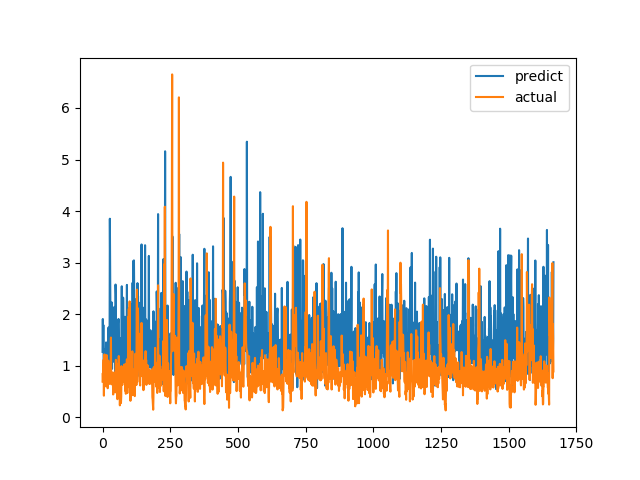

Values plotted in this chart, from the file beside it:
predict, actual
1.268, 0.6915
1.906, 0.8558
1.313, 0.7094
1.789, 1.015
1.078, 1.116
0.8991, 0.4183
1.309, 1.002
1.181, 1.219
1.012, 1.143
1.154, 0.6528
1.074, 0.6747
1.124, 0.601
1.077, 0.6695
1.452, 0.6538
0.9557, 0.7814
0.9882, 1.206
0.9668, 0.8469
0.9461, 0.8286
0.6445, 0.6482
1.18, 0.5624
0.7342, 0.7183
1.312, 1.1
1.742, 0.9542
1.253, 0.729
0.8092, 0.6694
1.693, 0.8631
1.549, 0.6465
3.851, 0.8223
2.896, 0.9236
2.081, 0.8301
1.54, 1.067
1.422, 1.546
1.889, 0.6827
1.567, 0.6386
2.227, 0.6464
0.9395, 0.6881
1.553, 0.7274
1.068, 0.65
1.844, 0.8694
2.072, 0.4409
1.629, 0.4519
1.363, 0.7575
1.536, 0.4952
1.193, 0.6851
2.141, 0.7244
1.57, 0.8654
1.446, 0.74
0.6879, 0.8071
2.574, 0.8204
2.38, 1.114
1.486, 1.109
1.132, 0.4751
1.848, 1.039
1.435, 0.9458
0.781, 0.7878
1.638, 0.3505
1.209, 0.9368
0.949, 0.9868
1.815, 0.647
1.907, 1.03
... 1,606 more rows
